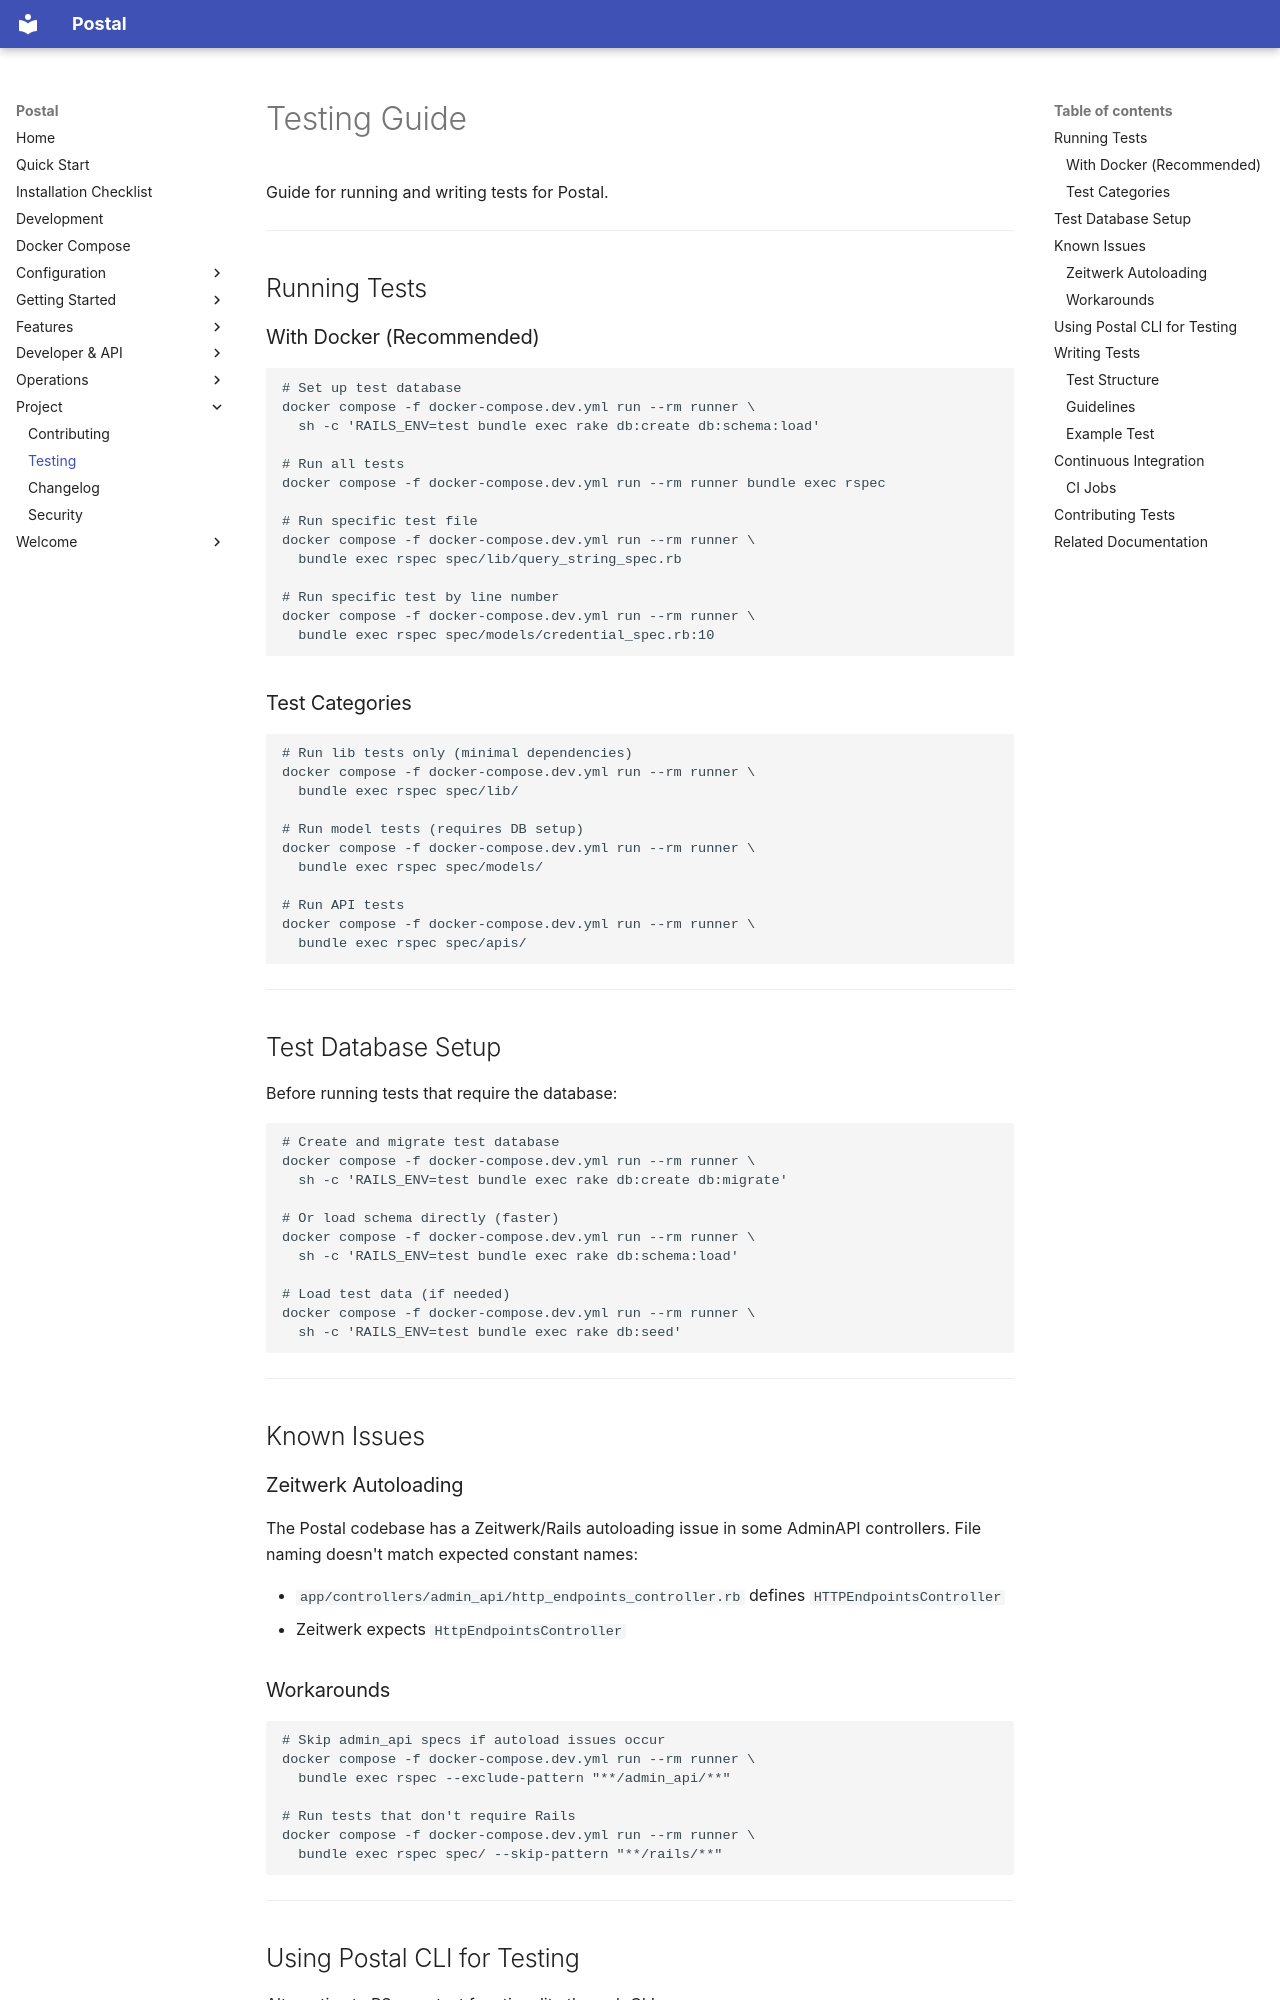

repository: relationsoftware/postal · page: TESTING/index.html · generator: mkdocs

# Testing Guide

Guide for running and writing tests for Postal.

---

## Running Tests

### With Docker (Recommended)

```bash
# Set up test database
docker compose -f docker-compose.dev.yml run --rm runner \
  sh -c 'RAILS_ENV=test bundle exec rake db:create db:schema:load'

# Run all tests
docker compose -f docker-compose.dev.yml run --rm runner bundle exec rspec

# Run specific test file
docker compose -f docker-compose.dev.yml run --rm runner \
  bundle exec rspec spec/lib/query_string_spec.rb

# Run specific test by line number
docker compose -f docker-compose.dev.yml run --rm runner \
  bundle exec rspec spec/models/credential_spec.rb:10
```

### Test Categories

```bash
# Run lib tests only (minimal dependencies)
docker compose -f docker-compose.dev.yml run --rm runner \
  bundle exec rspec spec/lib/

# Run model tests (requires DB setup)
docker compose -f docker-compose.dev.yml run --rm runner \
  bundle exec rspec spec/models/

# Run API tests
docker compose -f docker-compose.dev.yml run --rm runner \
  bundle exec rspec spec/apis/
```

---

## Test Database Setup

Before running tests that require the database:

```bash
# Create and migrate test database
docker compose -f docker-compose.dev.yml run --rm runner \
  sh -c 'RAILS_ENV=test bundle exec rake db:create db:migrate'

# Or load schema directly (faster)
docker compose -f docker-compose.dev.yml run --rm runner \
  sh -c 'RAILS_ENV=test bundle exec rake db:schema:load'

# Load test data (if needed)
docker compose -f docker-compose.dev.yml run --rm runner \
  sh -c 'RAILS_ENV=test bundle exec rake db:seed'
```

---

## Known Issues

### Zeitwerk Autoloading

The Postal codebase has a Zeitwerk/Rails autoloading issue in some AdminAPI controllers. File naming doesn't match expected constant names:

- `app/controllers/admin_api/http_endpoints_controller.rb` defines `HTTPEndpointsController`
- Zeitwerk expects `HttpEndpointsController`
